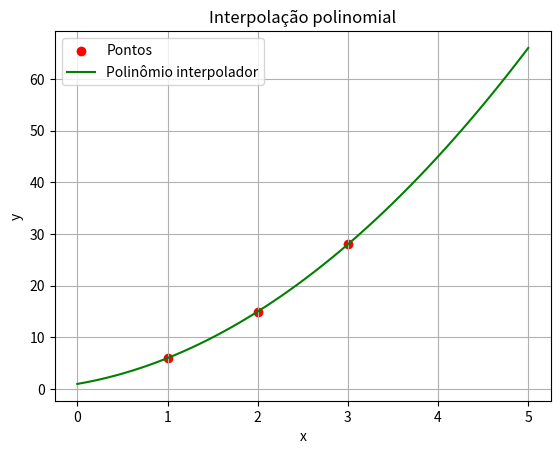

Recreate this plot in Python.
import matplotlib.pyplot as plt
import numpy as np

A = np.array([[1, 1, 1], [1, 2, 4], [1, 3, 9]])
b = np.array([6, 15, 28])

a = np.linalg.solve(A, b)  # A.a = b

print(f"a0 = {a[0]}\na1 = {a[1]}\na2 = {a[2]}")
print("\nO polinômio interpolador é:\n")
print(f"p(t) = {a[0]} + {a[1]} *t + {a[2]} * t^2 \n")

t = np.linspace(0, 5, 100)

(p) = a[0] + a[1] * t + a[2] * t ** 2

x = np.array([1, 2, 3])
y = np.array([6, 15, 28])

plt.scatter(x, y, label='Pontos', color='red')
plt.plot(t, p, label='Polinômio interpolador', color='green')
plt.title('Interpolação polinomial')
plt.xlabel('x')
plt.ylabel('y')
plt.legend()
plt.grid(True)
plt.show()
